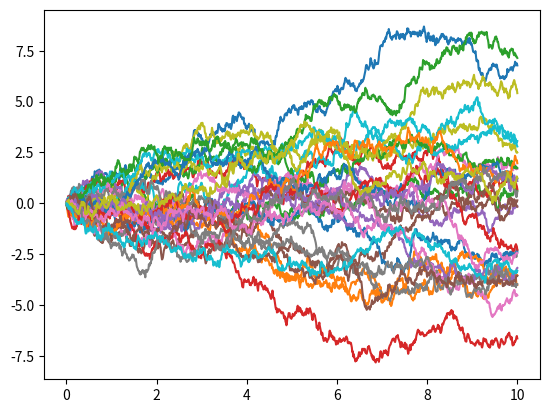

Write Python code to recreate this figure.
#1. you generate t values:[0.0, 0.1,..., 10.0]
#2. You generate W values:[W(0), W(0.1), ..., W(10)] by using the formula
# W(t+delta_t) = W(t) + Z(0,0.1).
# That is W(0.1) = W(0) + Z(0,0.1), W(0.2) = W(0.1) + Z(0,0.1)

import matplotlib.pyplot as plt
import random
import math

delta_t = 0.01
start = 0
end = 10.0

for j in range(30):
    t_value = [0.0]
    W_value = [0.0]  # by definition of Brownian motion, W(0) = 0
    W_current = 0.0  # W(0)
    for i in range(1,1001): #the simulation starts from W(0.01)
        t = start + i*delta_t
        t_value.append(t)
        Z = random.normalvariate(0.0, math.sqrt(delta_t)) # Generating independent Normal random variable, N(0, 0.01)
        #print(t, W_current, Z)
        W_current = W_current + Z # By definition of BM, W(0.01) = W(0) + Z1(0,0.01), W(0.02) = W(0.01) + Z2(0,0.01),..., W(10) = W(9.99)+ Z1000(0,0.01)
        W_value.append(W_current) # W(t+delta_t) = W(t) + Z(0,0.1)

    plt.plot(t_value,W_value)
plt.show()
